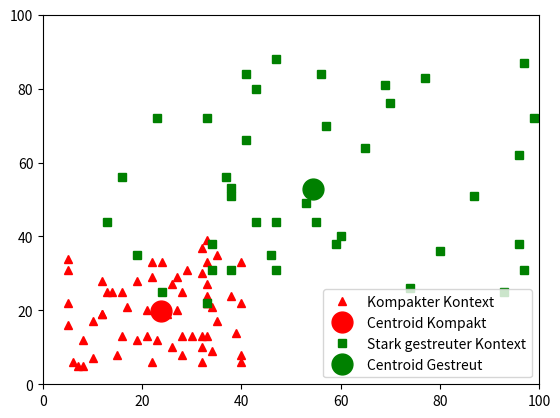

The matplotlib source for this figure:
# -*- coding: utf-8 -*-

import numpy as np
import matplotlib.pyplot as plt
import json
from random import randint
import matplotlib.patches as mpatches



compact_x = [randint(5,40) for _ in range(60)]
compact_y = [randint(5,40) for _ in range(60)]
spread_x = [randint(13,100) for _ in range(40)]
spread_y = [randint(22,88) for _ in range(40)]

centroid_compact_x = np.mean(compact_x)
centroid_compact_y = np.mean(compact_y)

centroid_spread_x = np.mean(spread_x)
centroid_spread_y = np.mean(spread_y)


plt.plot(compact_x, compact_y, 'r^', label='Kompakter Kontext' )
plt.plot(centroid_compact_x, centroid_compact_y, 'ro', label='Centroid Kompakt', markersize='15' )
plt.plot(spread_x, spread_y, 'gs', label='Stark gestreuter Kontext' )
plt.plot(centroid_spread_x, centroid_spread_y, 'go', label='Centroid Gestreut', markersize='15' )


plt.axis([0,100,0,100])
plt.legend(numpoints = 1, loc = 0)

plt.show()
# x = [2,3,4,5,8,10,15,20,22,24,25,26,28,30,34,36,40,46,52,60]


# plt.plot(x, data['raw_count']['nzds'], 'r^-', label='nzds' )
# plt.plot(x, data['raw_count']['mdcs_cosi'], 'bs-', label='mdcs_cosi')
# plt.plot(x, data['raw_count']['mdcs_seuc'], 'yo-', label='mdcs_seuc')
# plt.plot(x, data['raw_count']['sca_mdcs_cosi'], 'cv-', label='sca_mdcs_cosi' )
# plt.plot((0, 62), (0.79,0.79), 'k--', label='document frequency')
# plt.axis([0,62,0.5,1.0])
# plt.xlabel('Size of Context Window')
# plt.ylabel('Precision Percentage')
# plt.title('{} Corpus: Matrix computed with Raw Count'.format(corpus))
# plt.legend()
# plt.show()

# plt.plot(x, data['chi_sq']['nzds'], 'r^-', label='nzds' )
# plt.plot(x, data['chi_sq']['mdcs_cosi'], 'bs-', label='mdcs_cosi')
# plt.plot(x, data['chi_sq']['mdcs_seuc'], 'yo-', label='mdcs_seuc')
# plt.plot(x, data['chi_sq']['sca_mdcs_cosi'], 'cv-', label='sca_mdcs_cosi' )
# plt.plot((0, 62), (0.79,0.79), 'k--', label='document frequency')
# plt.axis([0,62,0.5,1.0])
# plt.xlabel('Size of Context Window')
# plt.ylabel('Precision Percentage')
# plt.title('{} Corpus: Matrix computed with Chi Squared'.format(corpus))
# plt.legend()
# plt.show()

# plt.plot(x, data['dice']['nzds'], 'r^-', label='nzds')
# plt.plot(x, data['dice']['mdcs_cosi'], 'bs-', label='mdcs_cosi')
# plt.plot(x, data['dice']['mdcs_seuc'], 'yo-', label='mdcs_seuc')
# plt.plot(x, data['dice']['sca_mdcs_cosi'], 'cv-', label='sca_mdcs_cosi')
# plt.plot((0, 62), (0.79,0.79), 'k--', label='document frequency')
# plt.axis([0,62,0.5,1.0])
# plt.xlabel('Size of Context Window')
# plt.ylabel('Precision Percentage')
# plt.title('{} Corpus: Matrix computed with Dice Coefficient'.format(corpus))
# plt.legend()
# plt.show()








